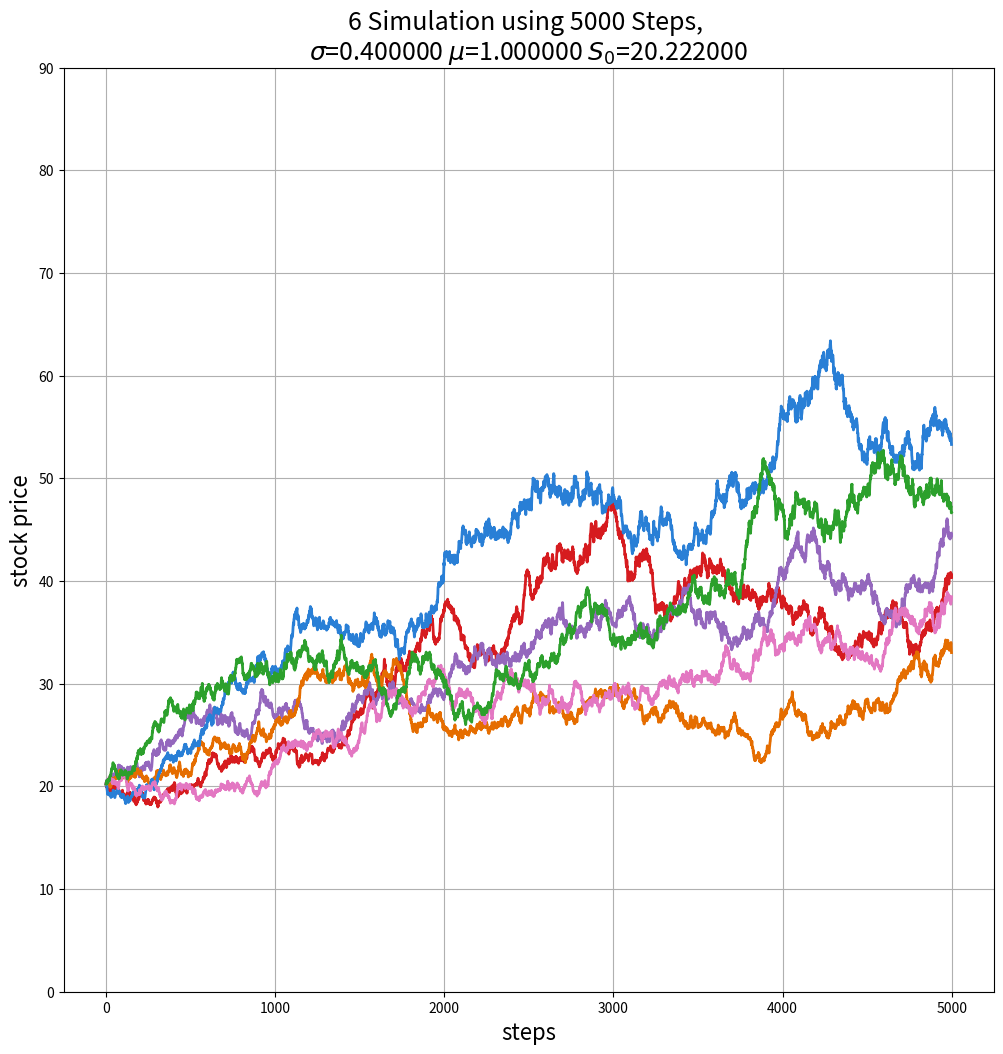

The script that saved this image:
from numpy.random import standard_normal
from numpy import zeros, sqrt
import matplotlib.pyplot as plt

S_init = 20.222
T =1
tstep =0.0002
sigma = 0.4
mu = 1
NumSimulation=6

colors = [ (214,27,31), (148,103,189), (229,109,0), (41,127,214), 
(227,119,194),(44,160,44),(227,119,194), (72,17,121), (196,156,148)]  

# Scale the RGB values to the [0, 1] range.  

for i in range(len(colors)):  
    r, g, b = colors[i]  
    colors[i] = (r / 255., g / 255., b / 255.)  
    
plt.figure(figsize=(12,12))

Steps=round(T/tstep); #Steps in years
S = zeros([NumSimulation, Steps], dtype=float)
x = range(0, int(Steps), 1)

for j in range(0, NumSimulation, 1):

    S[j,0]= S_init
    for i in x[:-1]:
       S[j,i+1]=S[j,i]+S[j,i]*(mu-0.5*pow(sigma,2))*tstep+ \
          sigma*S[j,i]*sqrt(tstep)*standard_normal()
    plt.plot(x, S[j], linewidth=2., color=colors[j])

plt.title('%d Simulation using %d Steps, \n$\sigma$=%.6f $\mu$=%.6f $S_0$=%.6f ' % (int(NumSimulation), int(Steps), sigma, mu, S_init), 
          fontsize=18)
plt.xlabel('steps', fontsize=16)
plt.grid(True)
plt.ylabel('stock price', fontsize=16)
plt.ylim(0,90)

plt.show()

